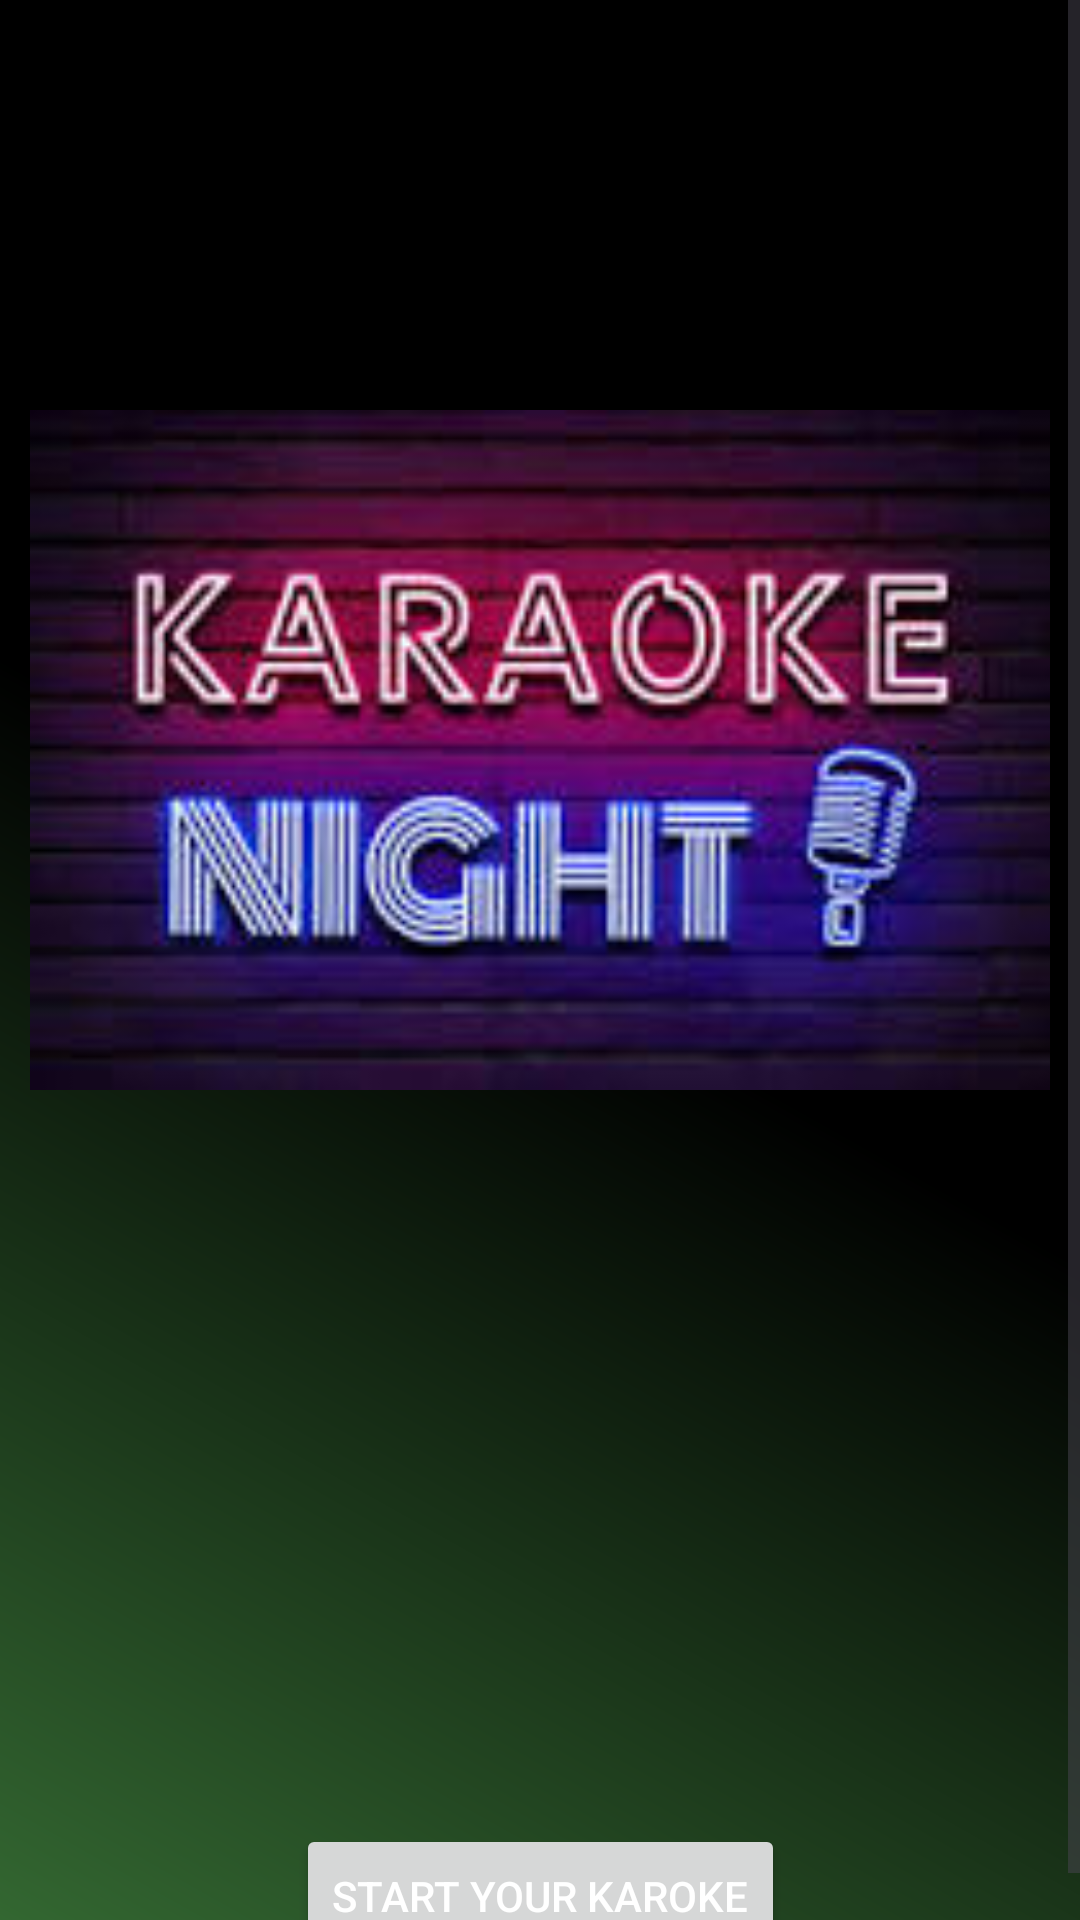

Reconstruct the res/layout file that produces this screen, plus the resources it refers to.
<!-- AndroidManifest.xml: application theme Theme.SunoPodcast -->
<!-- res/layout/fragment_listen_karoke.xml -->
<?xml version="1.0" encoding="utf-8"?>
<FrameLayout xmlns:android="http://schemas.android.com/apk/res/android"
    xmlns:app="http://schemas.android.com/apk/res-auto"
    xmlns:tools="http://schemas.android.com/tools"
    android:layout_width="match_parent"
    android:layout_height="match_parent"
    >

    <ScrollView
        android:layout_width="match_parent"
        android:layout_height="match_parent">

        <androidx.constraintlayout.widget.ConstraintLayout
            android:layout_width="match_parent"
            android:layout_height="match_parent">

            <ImageView
                android:id="@+id/imageView"
                android:layout_width="match_parent"
                android:layout_height="500dp"
                android:padding="10dp"
                android:src="@drawable/karoke"
                app:layout_constraintEnd_toEndOf="parent"
                app:layout_constraintHorizontal_bias="0.0"
                app:layout_constraintStart_toStartOf="parent"
                app:layout_constraintTop_toTopOf="parent" />



            <ImageButton
                android:id="@+id/playpause"
                android:layout_width="58dp"
                android:layout_height="58dp"
                android:backgroundTint="#00FFFFFF"
                app:layout_constraintEnd_toEndOf="parent"
                app:layout_constraintStart_toStartOf="parent"
                app:layout_constraintTop_toBottomOf="@+id/imageView" />

            <Button
                android:id="@+id/button3"
                android:layout_width="wrap_content"
                android:layout_height="wrap_content"
                android:layout_marginTop="50dp"
                android:text="Start your karoke"
                app:layout_constraintEnd_toEndOf="parent"
                app:layout_constraintStart_toStartOf="parent"
                app:layout_constraintTop_toBottomOf="@+id/playpause" />

        </androidx.constraintlayout.widget.ConstraintLayout>
    </ScrollView>

</FrameLayout>
<!-- resources referenced by this layout -->
<resources>
  <!-- drawable karoke: jpg bitmap (drawable, 8353 bytes) -->
  <style name="Theme.SunoPodcast" parent="Base.Theme.SunoPodcast" />
  <style name="Base.Theme.SunoPodcast" parent="Theme.Material3.DayNight.NoActionBar">
          
          <item name="colorPrimary">#32EDEDED</item>
          <item name="colorOnPrimary">@color/white</item>
          <item name="android:textColor">@color/white</item>
          <item name="android:editTextColor">@color/white</item>
          <item name="colorPrimaryVariant">@color/black</item>
          <item name="android:statusBarColor">#0042A5F5</item>
          <item name="colorSecondary">#7E57C2</item>
          <item name="android:windowBackground">@drawable/newww</item>
  
      </style>
  <color name="white">#FFFFFFFF</color>
  <color name="black">#FF000000</color>
  <!-- drawable newww (drawable) -->
  <?xml version="1.0" encoding="utf-8"?>
      <shape xmlns:android="http://schemas.android.com/apk/res/android"
          android:shape="rectangle">
          <gradient
              android:type="linear"
              android:startColor="#336731"
              android:centerColor="#000000"
              android:endColor="#000000"
              android:angle="45"/>
      </shape>
</resources>
